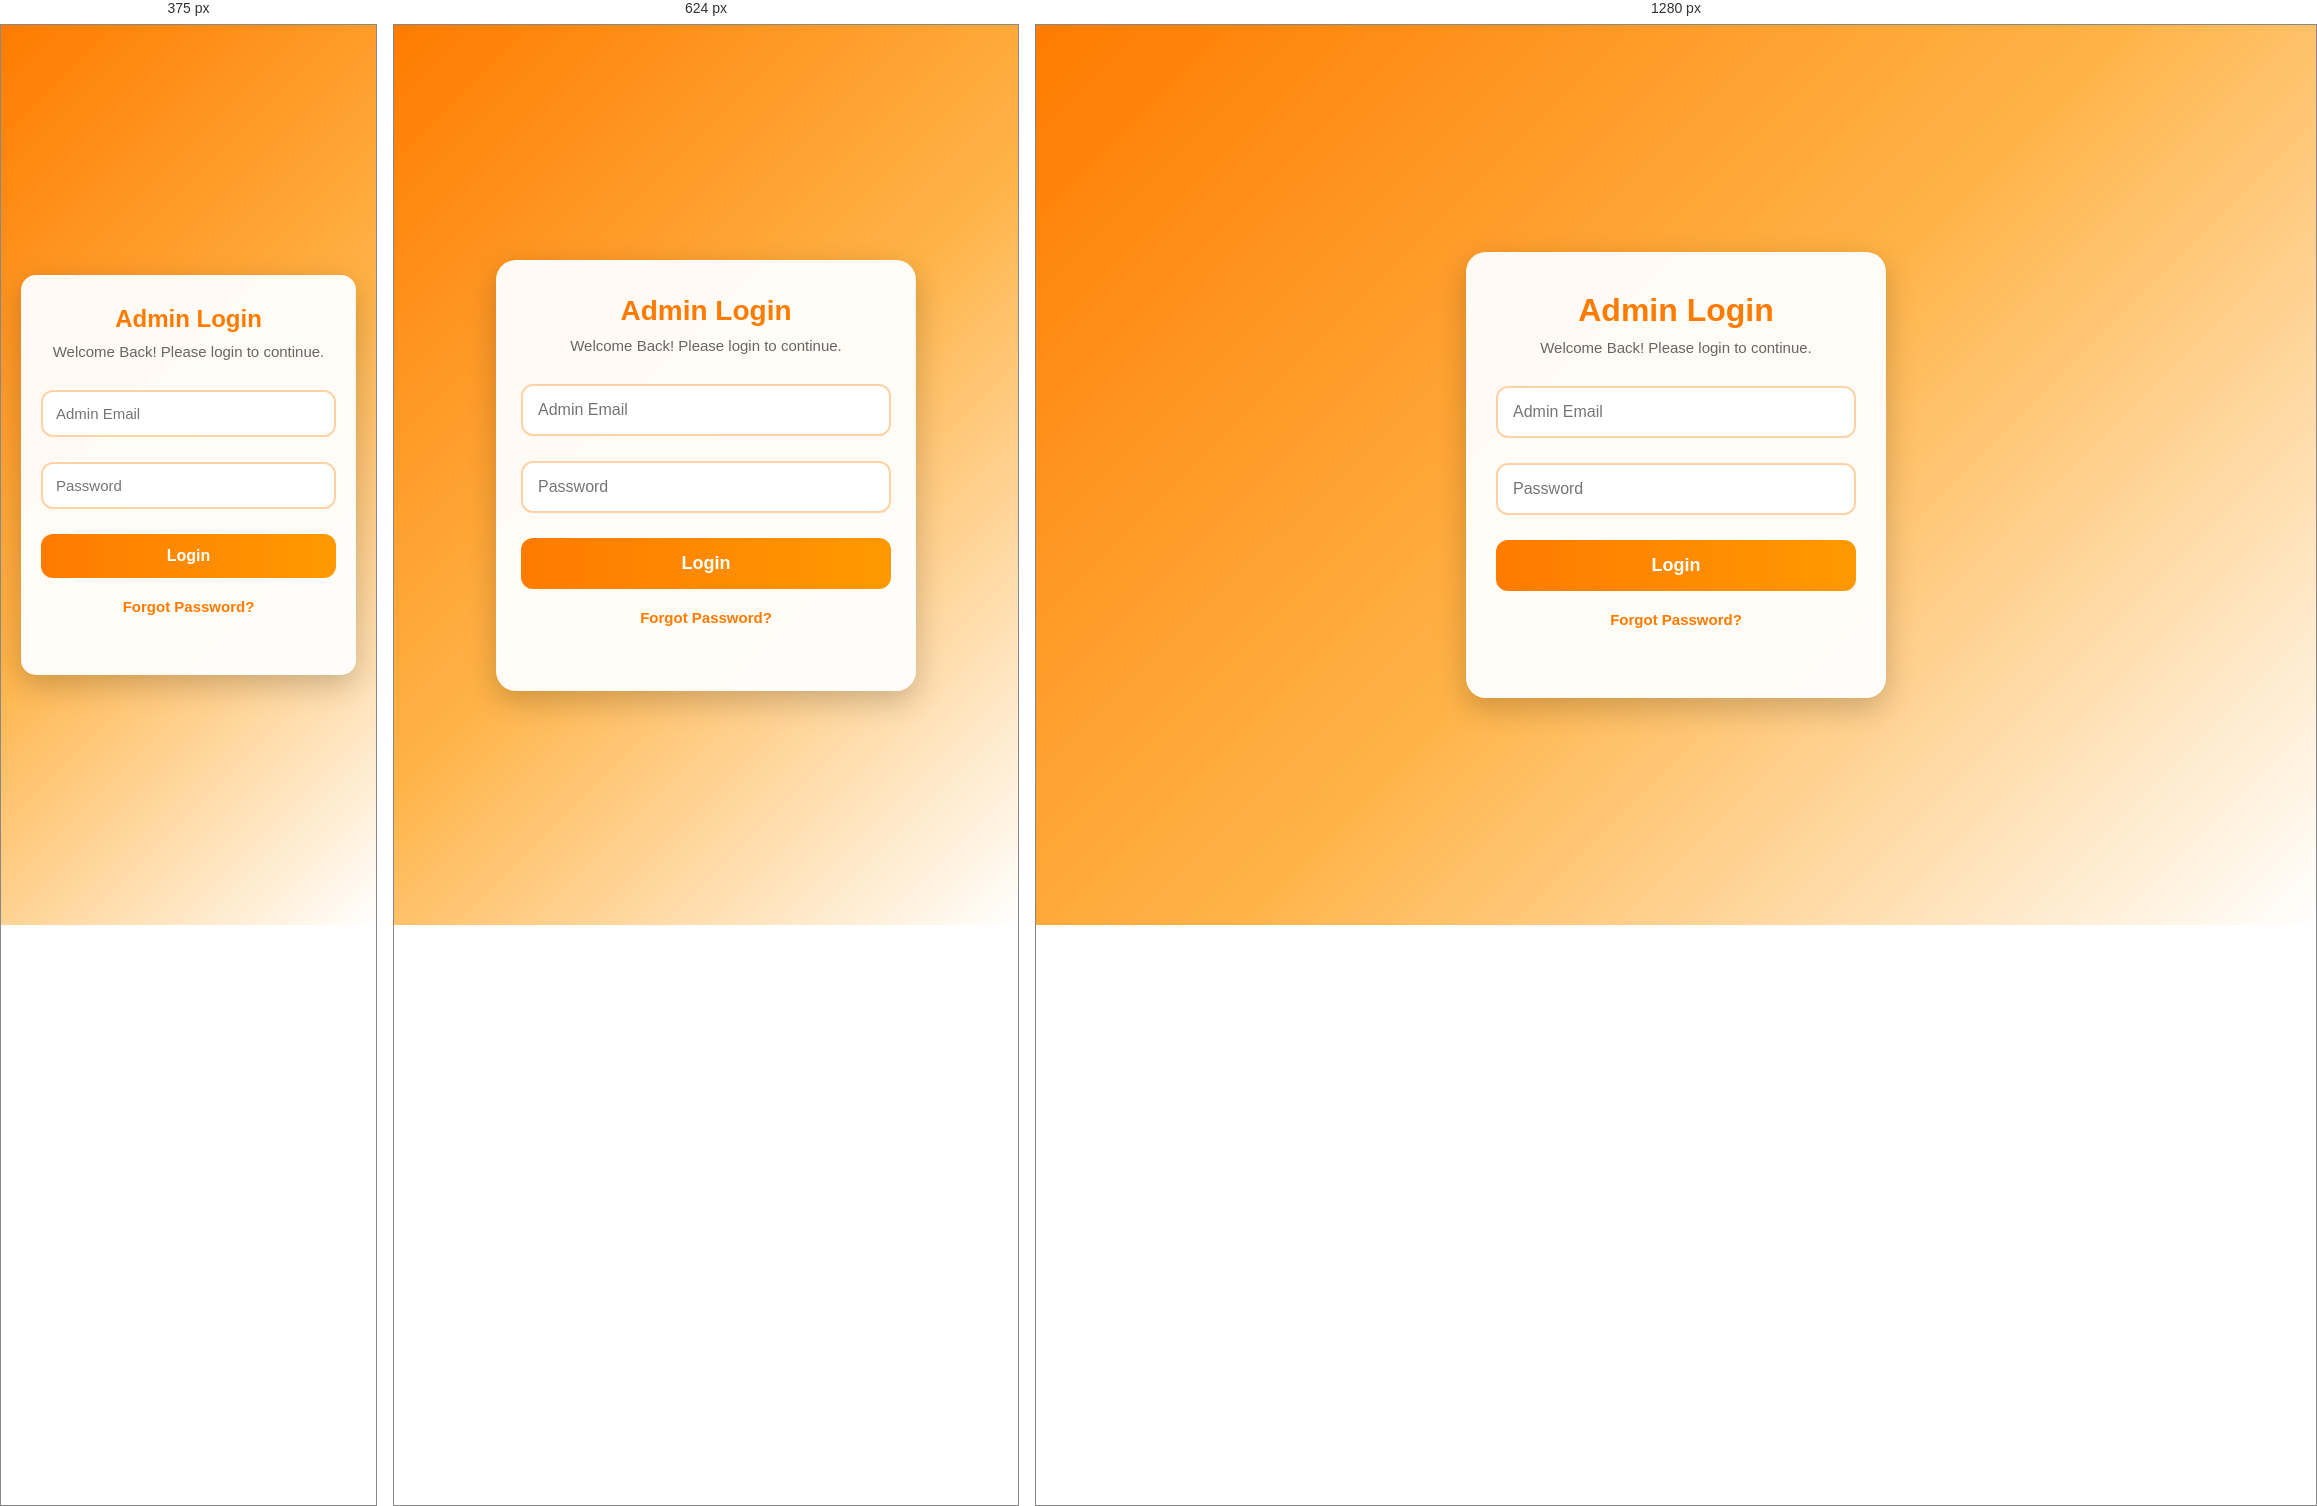
Rendered at 375 px, 624 px and 1280 px, left to right.

<!-- file: login.html -->
<!DOCTYPE html>
<html lang="en">
<head>
  <meta charset="UTF-8" />
  <meta name="viewport" content="width=device-width, initial-scale=1.0"/>
  <title>Admin Login</title>
  <link rel="icon" href="jobutsav-logo-transparent.png" sizes="192x192" type="image/png">
  <style>
    *{
      margin: 0;
      padding: 0;
      box-sizing: border-box;
      font-family: Arial, Helvetica, sans-serif;
    }
    body{
      height: 100vh;
      display: flex;
      justify-content: center;
      align-items: center;
      background: linear-gradient(135deg, #ff7b00, #ffb347, #ffffff);
      padding: 20px;
    }
    .login-container{
      width: 100%;
      max-width: 420px;
      background: rgba(255,255,255,0.95);
      padding: 40px 30px;
      border-radius: 20px;
      box-shadow: 0 10px 30px rgba(0,0,0,0.2);
      text-align: center;
      animation: fadeIn 1s ease;
    }
    .login-container h2{
      color: #ff7b00;
      margin-bottom: 10px;
      font-size: 32px;
    }
    .login-container p{
      color: #666;
      margin-bottom: 30px;
      font-size: 15px;
    }
    .input-box{
      position: relative;
      margin-bottom: 25px;
    }
    .input-box input{
      width: 100%;
      padding: 15px;
      border: 2px solid #ffd2a6;
      border-radius: 12px;
      outline: none;
      font-size: 16px;
      transition: 0.3s;
      background: #fff;
    }
    .input-box input:focus{
      border-color: #ff7b00;
      box-shadow: 0 0 10px rgba(255,123,0,0.3);
    }
    .login-btn{
      width: 100%;
      padding: 15px;
      border: none;
      border-radius: 12px;
      background: linear-gradient(to right, #ff7b00, #ff9900);
      color: white;
      font-size: 18px;
      cursor: pointer;
      transition: 0.3s;
      font-weight: bold;
    }
    .login-btn:hover{
      transform: translateY(-2px);
      box-shadow: 0 8px 20px rgba(255,123,0,0.4);
    }
    .extra-links{
      margin-top: 20px;
      font-size: 14px;
    }
    .extra-links a{
      color: #ff7b00;
      text-decoration: none;
      font-weight: bold;
    }
    .extra-links a:hover{
      text-decoration: underline;
    }
    @keyframes fadeIn{
      from{
        opacity: 0;
        transform: translateY(30px);
      }
      to{
        opacity: 1;
        transform: translateY(0);
      }
    }
    /* Responsive Design */
    @media(max-width: 768px){
      .login-container{
        padding: 35px 25px;
      }
      .login-container h2{
        font-size: 28px;
      }
    }
    @media(max-width: 480px){
      .login-container{
        padding: 30px 20px;
        border-radius: 15px;
      }
      .login-container h2{
        font-size: 24px;
      }
      .input-box input{
        padding: 13px;
        font-size: 15px;
      }
      .login-btn{
        padding: 13px;
        font-size: 16px;
      }
    }
  </style>
</head>
<body>
  <div class="login-container">
    <h2>Admin Login</h2>
    <p>Welcome Back! Please login to continue.</p>
    <form action="login.php" method="POST">
      <div class="input-box">
        <input type="email" name="email" placeholder="Admin Email" required>
      </div>
      <div class="input-box">
        <input type="password" name="password" placeholder="Password" required>
      </div>
      <button type="submit" class="login-btn">Login</button>
    </form>
    <div class="extra-links">
      <p><a href="#">Forgot Password?</a></p>
    </div>
  </div>
</body>
</html>